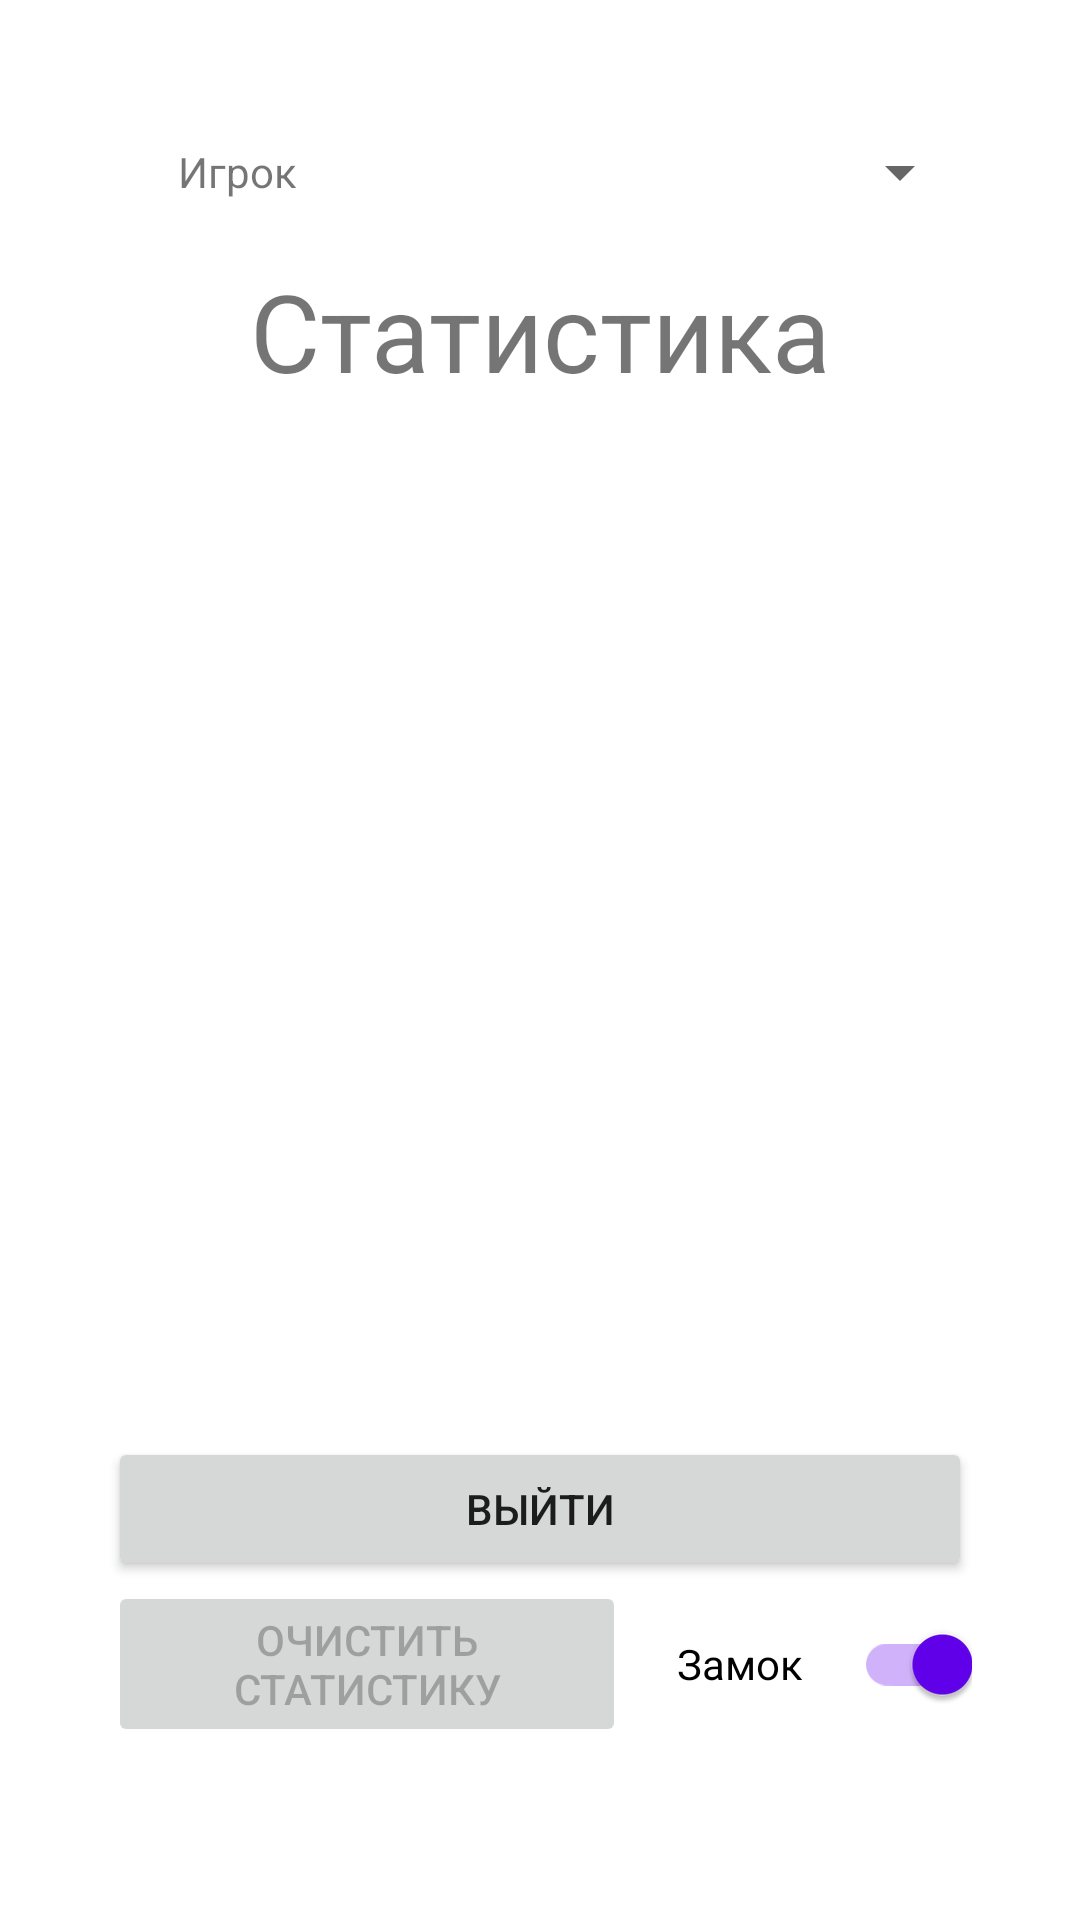

Write the Android layout XML for this screen, with the resource values it uses.
<!-- AndroidManifest.xml: application theme Theme.Points -->
<!-- res/layout/activity_statistic.xml -->
<?xml version="1.0" encoding="utf-8"?>
<LinearLayout xmlns:android="http://schemas.android.com/apk/res/android"
    xmlns:tools="http://schemas.android.com/tools"
    android:layout_width="match_parent"
    android:layout_height="match_parent"
    android:gravity="center"
    android:visibility="visible"
    tools:context=".activities.StatisticActivity">

    <Space
        android:layout_width="wrap_content"
        android:layout_height="wrap_content"
        android:layout_weight="10" />

    <LinearLayout
        android:layout_width="0dp"
        android:layout_height="match_parent"
        android:layout_weight="80"
        android:orientation="vertical">

        <Space
            android:layout_width="match_parent"
            android:layout_height="0dp"
            android:layout_weight="5" />

        <LinearLayout
            android:layout_width="match_parent"
            android:layout_height="0dp"
            android:layout_weight="10"
            android:orientation="horizontal">
            <TextView
                android:layout_width="0dp"
                android:layout_height="wrap_content"
                android:layout_weight="30"
                android:text="@string/player"
                android:layout_gravity="center"
                android:gravity="center"/>

            <Spinner
                android:id="@+id/players_list"
                android:layout_width="0dp"
                android:layout_height="wrap_content"
                android:layout_weight="70"
                android:layout_gravity="center"/>
        </LinearLayout>

        <TextView
            android:layout_width="match_parent"
            android:layout_height="wrap_content"
            android:gravity="center"
            android:text="@string/statistic"
            android:textSize="36sp" />


        <ListView
            android:id="@+id/staticList"
            android:layout_width="match_parent"
            android:layout_height="0dp"
            android:layout_weight="60"
            android:orientation="vertical">

        </ListView>

        <Button
            android:layout_width="match_parent"
            android:layout_height="wrap_content"
            android:onClick="exit"
            android:text="@string/exit" />

        <LinearLayout
            android:layout_width="match_parent"
            android:layout_height="wrap_content"
            android:orientation="horizontal">

            <Button
                android:id="@+id/btn_clear_statistic"
                android:layout_width="0dp"
                android:layout_height="wrap_content"
                android:layout_weight="60"
                android:enabled="false"
                android:onClick="clearStatistic"
                android:text="@string/clear_statistic" />

            <androidx.appcompat.widget.SwitchCompat
                android:id="@+id/lock"
                android:layout_width="0dp"
                android:layout_height="wrap_content"
                android:layout_gravity="center"
                android:layout_weight="40"
                android:checked="true"
                android:gravity="center"
                android:text="@string/lock" />
        </LinearLayout>

        <Space
            android:layout_width="match_parent"
            android:layout_height="wrap_content"
            android:layout_weight="10" />
    </LinearLayout>

    <Space
        android:layout_width="wrap_content"
        android:layout_height="wrap_content"
        android:layout_weight="10" />

</LinearLayout>
<!-- resources referenced by this layout -->
<resources>
  <string name="clear_statistic">Очистить статистику</string>
  <string name="exit">Выйти</string>
  <string name="lock">Замок</string>
  <string name="player">Игрок</string>
  <string name="statistic">Статистика</string>
  <style name="Theme.Points" parent="Theme.MaterialComponents.DayNight.DarkActionBar">
          
          <item name="colorPrimary">@color/teal_700</item>
          <item name="colorPrimaryVariant">@color/teal_200</item>
          <item name="colorOnPrimary">@color/white</item>
          
          <item name="colorSecondary">@color/purple_500</item>
          <item name="colorSecondaryVariant">@color/purple_700</item>
          <item name="colorOnSecondary">@color/black</item>
          
          <item name="android:statusBarColor" tools:targetApi="l">?attr/colorPrimaryVariant</item>
          
      </style>
  <color name="teal_700">#FF018786</color>
  <color name="teal_200">#FF03DAC5</color>
  <color name="white">#FFFFFFFF</color>
  <color name="purple_500">#FF6200EE</color>
  <color name="purple_700">#FF3700B3</color>
  <color name="black">#FF000000</color>
</resources>
